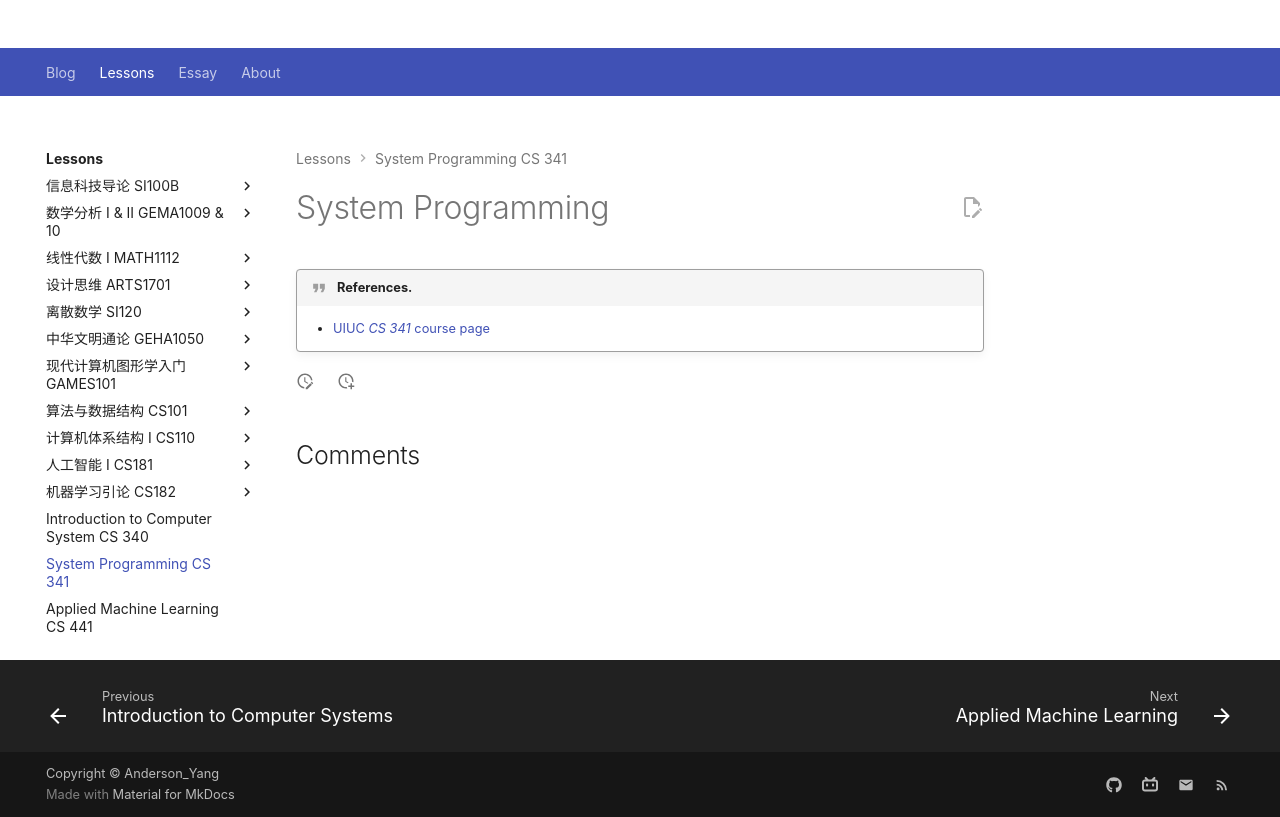

repository: Github-Anderson/Github-Anderson.github.io · page: lessons/CS341/index.html · generator: mkdocs

---
comments: true
status: ongoing
---

# System Programming

!!! quote "References."

	- [UIUC *CS 341*](https://siebelschool.illinois.edu/academics/courses/cs341) [course page](https://cs341.cs.illinois.edu/)
